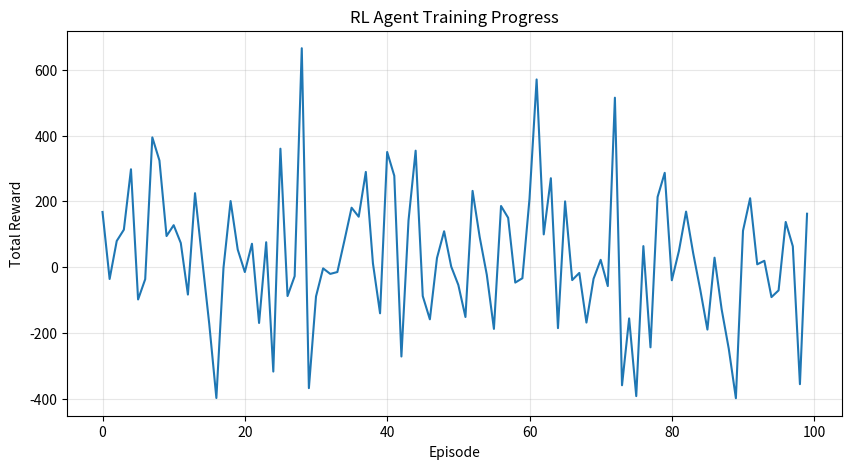
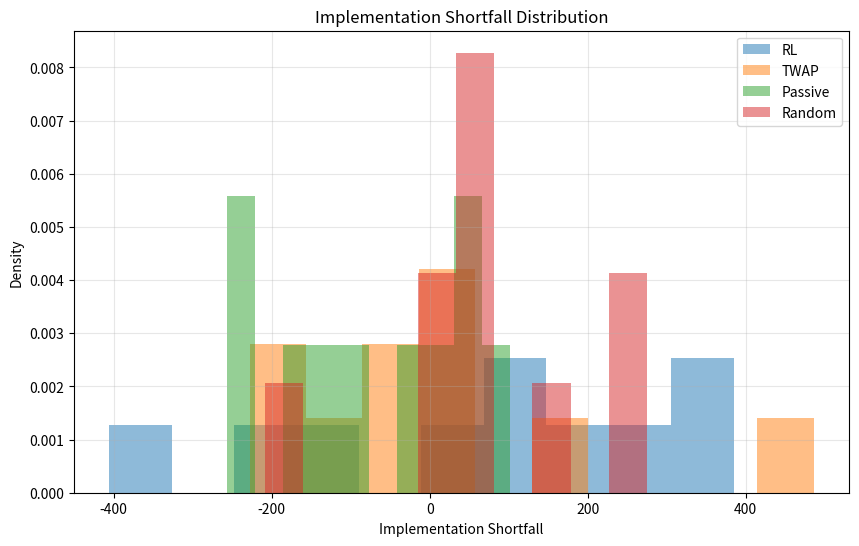
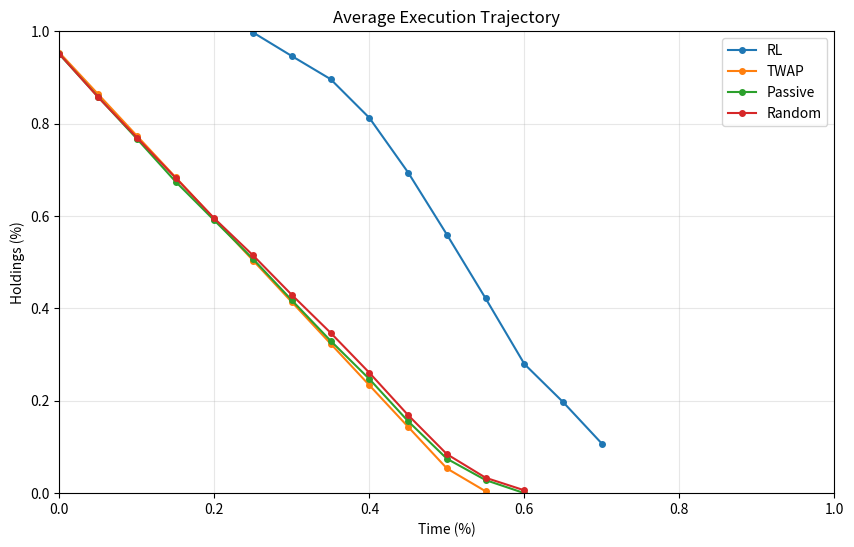

Source code (Python) for these figures, in order:
"""
Test Strategy for 2411.06389v1
Generated by Claude-Sonnet-3.7 on 2025-07-09 19:21:25
Source: 2411.06389v1.pdf
Processing time: 85.3 seconds

Run with: python 2411.06389v1_test_strategy.py
"""

import numpy as np
import pandas as pd
import matplotlib.pyplot as plt
from collections import deque
import random
from datetime import datetime, timedelta

class LimitOrderBook:
    """Simulated Limit Order Book (LOB) with multiple price levels"""
    
    def __init__(self, initial_mid_price=100000, tick_size=10, depth=5, seed=None):
        """Initialize LOB with a given mid price and depth"""
        if seed is not None:
            np.random.seed(seed)
            random.seed(seed)
            
        self.tick_size = tick_size
        self.depth = depth
        self.mid_price = initial_mid_price
        self.best_bid = initial_mid_price - tick_size
        self.best_ask = initial_mid_price + tick_size
        
        # Initialize order volumes at each level
        self.bid_volumes = np.random.poisson(100, depth)
        self.ask_volumes = np.random.poisson(100, depth)
        
        # Initialize price levels
        self.bid_prices = np.array([self.best_bid - i * tick_size for i in range(depth)])
        self.ask_prices = np.array([self.best_ask + i * tick_size for i in range(depth)])
        
        # History tracking
        self.price_history = []
        self.record_state()
    
    def record_state(self):
        """Record current state of the order book"""
        self.price_history.append({
            'mid_price': self.mid_price,
            'best_bid': self.best_bid,
            'best_ask': self.best_ask,
            'bid_volumes': self.bid_volumes.copy(),
            'ask_volumes': self.ask_volumes.copy(),
            'spread': self.best_ask - self.best_bid
        })
    
    def update(self, drift=0, volatility=0.0001):
        """Update LOB with a drift and volatility component to simulate market movements"""
        # Simple price movement model
        price_change = np.random.normal(drift, volatility * self.mid_price)
        self.mid_price += price_change
        
        # Update best bid and ask
        self.best_bid = self.mid_price - self.tick_size
        self.best_ask = self.mid_price + self.tick_size
        
        # Update price levels
        self.bid_prices = np.array([self.best_bid - i * self.tick_size for i in range(self.depth)])
        self.ask_prices = np.array([self.best_ask + i * self.tick_size for i in range(self.depth)])
        
        # Regenerate volumes with some persistence (80% of previous value + new random component)
        self.bid_volumes = 0.8 * self.bid_volumes + 0.2 * np.random.poisson(100, self.depth)
        self.ask_volumes = 0.8 * self.ask_volumes + 0.2 * np.random.poisson(100, self.depth)
        
        self.record_state()
        
    def get_total_depth(self, side='bid', levels=None):
        """Calculate total depth up to specified levels"""
        if levels is None:
            levels = self.depth
            
        if side.lower() == 'bid':
            return np.sum(self.bid_volumes[:levels])
        else:
            return np.sum(self.ask_volumes[:levels])
    
    def get_volume_imbalance(self, levels=None):
        """Calculate volume imbalance at specified levels"""
        if levels is None:
            levels = self.depth
            
        bid_depth = self.get_total_depth('bid', levels)
        ask_depth = self.get_total_depth('ask', levels)
        
        if bid_depth + ask_depth == 0:
            return 0.5
        
        return bid_depth / (bid_depth + ask_depth)
    
    def execute_market_order(self, quantity, side='buy'):
        """Execute a market order and return the average execution price and depth consumed"""
        executed_quantity = 0
        total_cost = 0
        depth_consumed = 0
        
        if side.lower() == 'buy':
            # Execute against ask side
            for i in range(self.depth):
                available = self.ask_volumes[i]
                if executed_quantity + available >= quantity:
                    # Partial execution at this level
                    needed = quantity - executed_quantity
                    total_cost += needed * self.ask_prices[i]
                    self.ask_volumes[i] -= needed
                    executed_quantity = quantity
                    depth_consumed += 1
                    break
                else:
                    # Full execution at this level, move to next
                    total_cost += available * self.ask_prices[i]
                    executed_quantity += available
                    self.ask_volumes[i] = 0
                    depth_consumed += 1
                    
                    if i < self.depth - 1:
                        # Refill with some random volume
                        self.ask_volumes[i] = np.random.poisson(50)
        else:
            # Execute against bid side
            for i in range(self.depth):
                available = self.bid_volumes[i]
                if executed_quantity + available >= quantity:
                    # Partial execution at this level
                    needed = quantity - executed_quantity
                    total_cost += needed * self.bid_prices[i]
                    self.bid_volumes[i] -= needed
                    executed_quantity = quantity
                    depth_consumed += 1
                    break
                else:
                    # Full execution at this level, move to next
                    total_cost += available * self.bid_prices[i]
                    executed_quantity += available
                    self.bid_volumes[i] = 0
                    depth_consumed += 1
                    
                    if i < self.depth - 1:
                        # Refill with some random volume
                        self.bid_volumes[i] = np.random.poisson(50)
        
        # If we couldn't execute everything, adjust
        if executed_quantity < quantity:
            print(f"Warning: Could only execute {executed_quantity} out of {quantity} shares")
        
        avg_price = total_cost / executed_quantity if executed_quantity > 0 else 0
        
        # Record the state after execution
        self.record_state()
        
        return avg_price, depth_consumed, executed_quantity


class DQNAgent:
    """Simplified DQN Agent for optimal execution"""
    
    def __init__(self, state_size, action_size, learning_rate=0.001, discount_factor=0.9999):
        self.state_size = state_size
        self.action_size = action_size
        self.learning_rate = learning_rate
        self.discount_factor = discount_factor
        self.epsilon = 1.0  # Exploration rate
        self.epsilon_min = 0.02
        self.epsilon_decay = 0.995
        self.memory = deque(maxlen=2000)
        
        # Simple Q-network representation (for simulation only)
        # In practice, this would be a neural network
        self.q_table = np.zeros((10, 10, action_size))  # Simplified state space discretization
    
    def discretize_state(self, state):
        """Convert continuous state to discrete indices for q-table"""
        holdings_idx = min(int(state[0] * 10), 9)
        time_idx = min(int(state[1] * 10), 9)
        return holdings_idx, time_idx
    
    def act(self, state):
        """Choose an action based on current state"""
        if np.random.rand() <= self.epsilon:
            return random.randrange(self.action_size)
        
        state_idx = self.discretize_state(state)
        return np.argmax(self.q_table[state_idx])
    
    def train(self, state, action, reward, next_state, done):
        """Update Q-values based on experience"""
        state_idx = self.discretize_state(state)
        next_state_idx = self.discretize_state(next_state)
        
        # Q-learning update rule
        best_next_action = np.argmax(self.q_table[next_state_idx])
        td_target = reward + self.discount_factor * self.q_table[next_state_idx][best_next_action] * (1 - done)
        td_error = td_target - self.q_table[state_idx][action]
        self.q_table[state_idx][action] += self.learning_rate * td_error
        
        # Decay epsilon
        if self.epsilon > self.epsilon_min:
            self.epsilon *= self.epsilon_decay


class OptimalExecutionEnv:
    """Environment for optimal execution problem"""
    
    def __init__(self, order_size=20000, time_window=1800, time_step=1, min_action_size=20, 
                 penalty_factor=5, depth_penalty_factor=2, direction='buy', seed=None):
        """Initialize execution environment"""
        self.order_size = order_size
        self.time_window = time_window  # seconds
        self.time_step = time_step  # seconds
        self.min_action_size = min_action_size
        self.penalty_factor = penalty_factor
        self.depth_penalty_factor = depth_penalty_factor
        self.direction = direction
        
        # Initialize limit order book
        self.lob = LimitOrderBook(seed=seed)
        
        # Initialize state variables
        self.reset()
    
    def reset(self):
        """Reset the environment to initial state"""
        self.remaining_size = self.order_size
        self.executed_size = 0
        self.elapsed_time = 0
        self.done = False
        self.arrival_price = self.lob.mid_price
        self.implementation_shortfall = 0
        self.total_reward = 0
        self.execution_history = []
        
        # Reset LOB
        self.lob = LimitOrderBook(initial_mid_price=self.lob.mid_price)
        
        return self._get_state()
    
    def _get_state(self):
        """Construct state representation for agent"""
        # Normalized remaining holdings
        holdings_pct = self.remaining_size / self.order_size
        
        # Normalized time remaining
        time_pct = self.elapsed_time / self.time_window
        
        # Volume imbalances at different levels
        imbalances = [self.lob.get_volume_imbalance(i+1) for i in range(5)]
        
        # Best bid/ask prices normalized by arrival price
        norm_bid = self.lob.best_bid / self.arrival_price
        norm_ask = self.lob.best_ask / self.arrival_price
        
        return np.array([holdings_pct, time_pct] + imbalances + [norm_bid, norm_ask])
    
    def step(self, action):
        """Execute one step in the environment"""
        # Update market
        self.lob.update()
        
        # Interpret action: 0 = do nothing, 1-4 = execute k*min_size
        quantity = 0
        if action > 0:
            quantity = action * self.min_action_size
            quantity = min(quantity, self.remaining_size)  # Cannot execute more than remaining
        
        # Calculate reward components
        reward = 0
        depth_consumed = 0
        avg_price = 0
        
        if quantity > 0:
            # Execute market order
            avg_price, depth_consumed, executed = self.lob.execute_market_order(
                quantity, 'buy' if self.direction == 'buy' else 'sell')
            
            # Update remaining size
            self.remaining_size -= executed
            self.executed_size += executed
            
            # Calculate implementation shortfall component
            if self.direction == 'buy':
                price_diff = self.arrival_price - avg_price
            else:
                price_diff = avg_price - self.arrival_price
            
            shortfall = executed * price_diff / self.order_size
            self.implementation_shortfall += shortfall
            
            # Calculate depth penalty
            depth_penalty = -self.depth_penalty_factor * depth_consumed / self.order_size
            
            # Combined reward
            reward = shortfall + depth_penalty
            
            # Record execution
            self.execution_history.append({
                'time': self.elapsed_time,
                'quantity': executed,
                'price': avg_price,
                'shortfall': shortfall,
                'depth_penalty': depth_penalty,
                'reward': reward
            })
        
        # Update time
        self.elapsed_time += self.time_step
        
        # Check if done
        if self.remaining_size <= 0 or self.elapsed_time >= self.time_window:
            self.done = True
            
            # Add penalty for remaining inventory
            if self.remaining_size > 0:
                remaining_penalty = -self.penalty_factor * self.remaining_size / self.order_size
                reward += remaining_penalty
        
        self.total_reward += reward
        
        return self._get_state(), reward, self.done, {
            'remaining': self.remaining_size,
            'executed': self.executed_size,
            'shortfall': self.implementation_shortfall,
            'avg_price': avg_price if quantity > 0 else None,
            'depth': depth_consumed
        }


def twap_execution(env, verbose=False):
    """Time-Weighted Average Price execution strategy"""
    state = env.reset()
    done = False
    rewards = []
    
    # Calculate TWAP execution size per step
    steps = env.time_window // env.time_step
    size_per_step = env.order_size / steps
    
    step_count = 0
    while not done:
        # Execute fixed amount each step
        action = int(np.ceil(size_per_step / env.min_action_size))
        next_state, reward, done, info = env.step(action)
        
        rewards.append(reward)
        state = next_state
        step_count += 1
        
        if verbose and step_count % 100 == 0:
            print(f"TWAP Step {step_count}: Executed {info['executed']}/{env.order_size}, " 
                  f"Reward: {reward:.4f}, Total: {sum(rewards):.4f}")
    
    return {
        'total_reward': sum(rewards),
        'implementation_shortfall': env.implementation_shortfall,
        'steps': step_count,
        'execution_history': env.execution_history
    }


def passive_execution(env, verbose=False):
    """Passive execution strategy with 60% chance of doing nothing"""
    state = env.reset()
    done = False
    rewards = []
    
    step_count = 0
    while not done:
        # 60% chance of doing nothing
        if random.random() < 0.6:
            action = 0
        else:
            # Random action from 1-4
            action = random.randint(1, 4)
        
        next_state, reward, done, info = env.step(action)
        
        rewards.append(reward)
        state = next_state
        step_count += 1
        
        if verbose and step_count % 100 == 0:
            print(f"Passive Step {step_count}: Executed {info['executed']}/{env.order_size}, " 
                  f"Reward: {reward:.4f}, Total: {sum(rewards):.4f}")
    
    return {
        'total_reward': sum(rewards),
        'implementation_shortfall': env.implementation_shortfall,
        'steps': step_count,
        'execution_history': env.execution_history
    }


def aggressive_execution(env, verbose=False):
    """Aggressive execution strategy that buys fixed amount each step"""
    state = env.reset()
    done = False
    rewards = []
    
    step_count = 0
    while not done:
        # Always execute 2 * min_size
        action = 2
        next_state, reward, done, info = env.step(action)
        
        rewards.append(reward)
        state = next_state
        step_count += 1
        
        if verbose and step_count % 100 == 0:
            print(f"Aggressive Step {step_count}: Executed {info['executed']}/{env.order_size}, " 
                  f"Reward: {reward:.4f}, Total: {sum(rewards):.4f}")
    
    return {
        'total_reward': sum(rewards),
        'implementation_shortfall': env.implementation_shortfall,
        'steps': step_count,
        'execution_history': env.execution_history
    }


def random_execution(env, verbose=False):
    """Random execution strategy"""
    state = env.reset()
    done = False
    rewards = []
    
    step_count = 0
    while not done:
        # 50% chance of doing nothing, otherwise random action
        if random.random() < 0.5:
            action = 0
        else:
            action = random.randint(1, 3)
        
        next_state, reward, done, info = env.step(action)
        
        rewards.append(reward)
        state = next_state
        step_count += 1
        
        if verbose and step_count % 100 == 0:
            print(f"Random Step {step_count}: Executed {info['executed']}/{env.order_size}, " 
                  f"Reward: {reward:.4f}, Total: {sum(rewards):.4f}")
    
    return {
        'total_reward': sum(rewards),
        'implementation_shortfall': env.implementation_shortfall,
        'steps': step_count,
        'execution_history': env.execution_history
    }


def train_rl_agent(env, episodes=100, verbose=False):
    """Train RL agent for optimal execution"""
    state_size = 9  # holdings_pct, time_pct, 5 imbalances, normalized bid/ask
    action_size = 5  # do nothing, or execute 1-4 * min_size
    
    agent = DQNAgent(state_size, action_size)
    
    # Training loop
    rewards_history = []
    
    for episode in range(episodes):
        state = env.reset()
        done = False
        episode_rewards = []
        
        step_count = 0
        while not done:
            # Choose action
            action = agent.act(state)
            
            # Take action
            next_state, reward, done, info = env.step(action)
            
            # Train agent
            agent.train(state, action, reward, next_state, done)
            
            state = next_state
            episode_rewards.append(reward)
            step_count += 1
            
            if verbose and step_count % 100 == 0:
                print(f"Episode {episode+1}, Step {step_count}: " 
                      f"Executed {info['executed']}/{env.order_size}, " 
                      f"Reward: {reward:.4f}, Total: {sum(episode_rewards):.4f}")
        
        total_reward = sum(episode_rewards)
        rewards_history.append(total_reward)
        
        if verbose or (episode + 1) % 10 == 0:
            print(f"Episode {episode+1}/{episodes} - Total Reward: {total_reward:.4f}, "
                  f"Implementation Shortfall: {env.implementation_shortfall:.4f}, "
                  f"Epsilon: {agent.epsilon:.4f}")
    
    return agent, rewards_history


def rl_execution(env, agent, verbose=False):
    """Execute using trained RL agent"""
    state = env.reset()
    done = False
    rewards = []
    
    step_count = 0
    while not done:
        # Choose action using agent (no exploration)
        agent.epsilon = 0  # Disable exploration
        action = agent.act(state)
        
        next_state, reward, done, info = env.step(action)
        
        rewards.append(reward)
        state = next_state
        step_count += 1
        
        if verbose and step_count % 100 == 0:
            print(f"RL Step {step_count}: Executed {info['executed']}/{env.order_size}, " 
                  f"Reward: {reward:.4f}, Total: {sum(rewards):.4f}")
    
    return {
        'total_reward': sum(rewards),
        'implementation_shortfall': env.implementation_shortfall,
        'steps': step_count,
        'execution_history': env.execution_history
    }


def plot_execution_comparison(results):
    """Plot comparison of execution strategies"""
    # Plot implementation shortfall distribution
    plt.figure(figsize=(10, 6))
    for strategy, result_list in results.items():
        shortfalls = [r['implementation_shortfall'] for r in result_list]
        plt.hist(shortfalls, alpha=0.5, label=strategy, bins=10, density=True)
    
    plt.title('Implementation Shortfall Distribution')
    plt.xlabel('Implementation Shortfall')
    plt.ylabel('Density')
    plt.legend()
    plt.grid(True, alpha=0.3)
    plt.show()
    
    # Plot average execution trajectory
    plt.figure(figsize=(10, 6))
    
    for strategy, result_list in results.items():
        # Aggregate execution history across all runs
        all_executions = []
        for result in result_list:
            history = result['execution_history']
            if history:  # Check if history is not empty
                exec_df = pd.DataFrame(history)
                exec_df['cumulative_quantity'] = exec_df['quantity'].cumsum()
                exec_df['holdings_pct'] = 1 - exec_df['cumulative_quantity'] / 20000
                exec_df['time_pct'] = exec_df['time'] / 1800
                all_executions.append(exec_df)
        
        if all_executions:
            # Combine all executions
            combined = pd.concat(all_executions)
            
            # Group by time percentile bins and calculate average holdings
            bins = np.linspace(0, 1, 21)  # 20 bins
            combined['time_bin'] = pd.cut(combined['time_pct'], bins, labels=bins[:-1])
            avg_holdings = combined.groupby('time_bin')['holdings_pct'].mean()
            
            # Plot
            plt.plot(avg_holdings.index, avg_holdings.values, label=strategy, marker='o', markersize=4)
    
    plt.title('Average Execution Trajectory')
    plt.xlabel('Time (%)')
    plt.ylabel('Holdings (%)')
    plt.legend()
    plt.grid(True, alpha=0.3)
    plt.ylim(0, 1)
    plt.xlim(0, 1)
    plt.show()
    
    # Summary statistics
    print("\nStrategy Performance Summary:")
    print("-" * 60)
    print(f"{'Strategy':<15} {'Avg Reward':<15} {'Avg Shortfall':<15} {'Avg Steps':<15}")
    print("-" * 60)
    
    for strategy, result_list in results.items():
        avg_reward = np.mean([r['total_reward'] for r in result_list])
        avg_shortfall = np.mean([r['implementation_shortfall'] for r in result_list])
        avg_steps = np.mean([r['steps'] for r in result_list])
        
        print(f"{strategy:<15} {avg_reward:<15.4f} {avg_shortfall:<15.4f} {avg_steps:<15.1f}")


def main():
    # Set seeds for reproducibility
    np.random.seed(42)
    random.seed(42)
    
    # Define environment parameters
    env_params = {
        'order_size': 20000,
        'time_window': 1800,  # 30 minutes in seconds
        'time_step': 1,
        'min_action_size': 20,
        'penalty_factor': 5,
        'depth_penalty_factor': 2,
        'direction': 'buy'
    }
    
    # Create environment
    env = OptimalExecutionEnv(**env_params)
    
    # Train RL agent
    print("Training RL agent...")
    agent, rewards_history = train_rl_agent(env, episodes=100)
    
    # Plot training progress
    plt.figure(figsize=(10, 5))
    plt.plot(rewards_history)
    plt.title('RL Agent Training Progress')
    plt.xlabel('Episode')
    plt.ylabel('Total Reward')
    plt.grid(True, alpha=0.3)
    plt.show()
    
    # Test different strategies across multiple seeds
    print("\nTesting execution strategies...")
    seeds = range(10)  # Use 10 different seeds for testing
    
    results = {
        'RL': [],
        'TWAP': [],
        'Passive': [],
        'Random': []
    }
    
    for seed in seeds:
        print(f"\nRunning with seed {seed}")
        # Set seed for this run
        env_params['seed'] = seed
        env = OptimalExecutionEnv(**env_params)
        
        # Execute with each strategy
        results['RL'].append(rl_execution(env, agent))
        
        env = OptimalExecutionEnv(**env_params)
        results['TWAP'].append(twap_execution(env))
        
        env = OptimalExecutionEnv(**env_params)
        results['Passive'].append(passive_execution(env))
        
        env = OptimalExecutionEnv(**env_params)
        results['Random'].append(random_execution(env))
    
    # Plot comparison
    plot_execution_comparison(results)


if __name__ == "__main__":
    try:
        main()
    except Exception as e:
        print(f"An error occurred: {e}")
